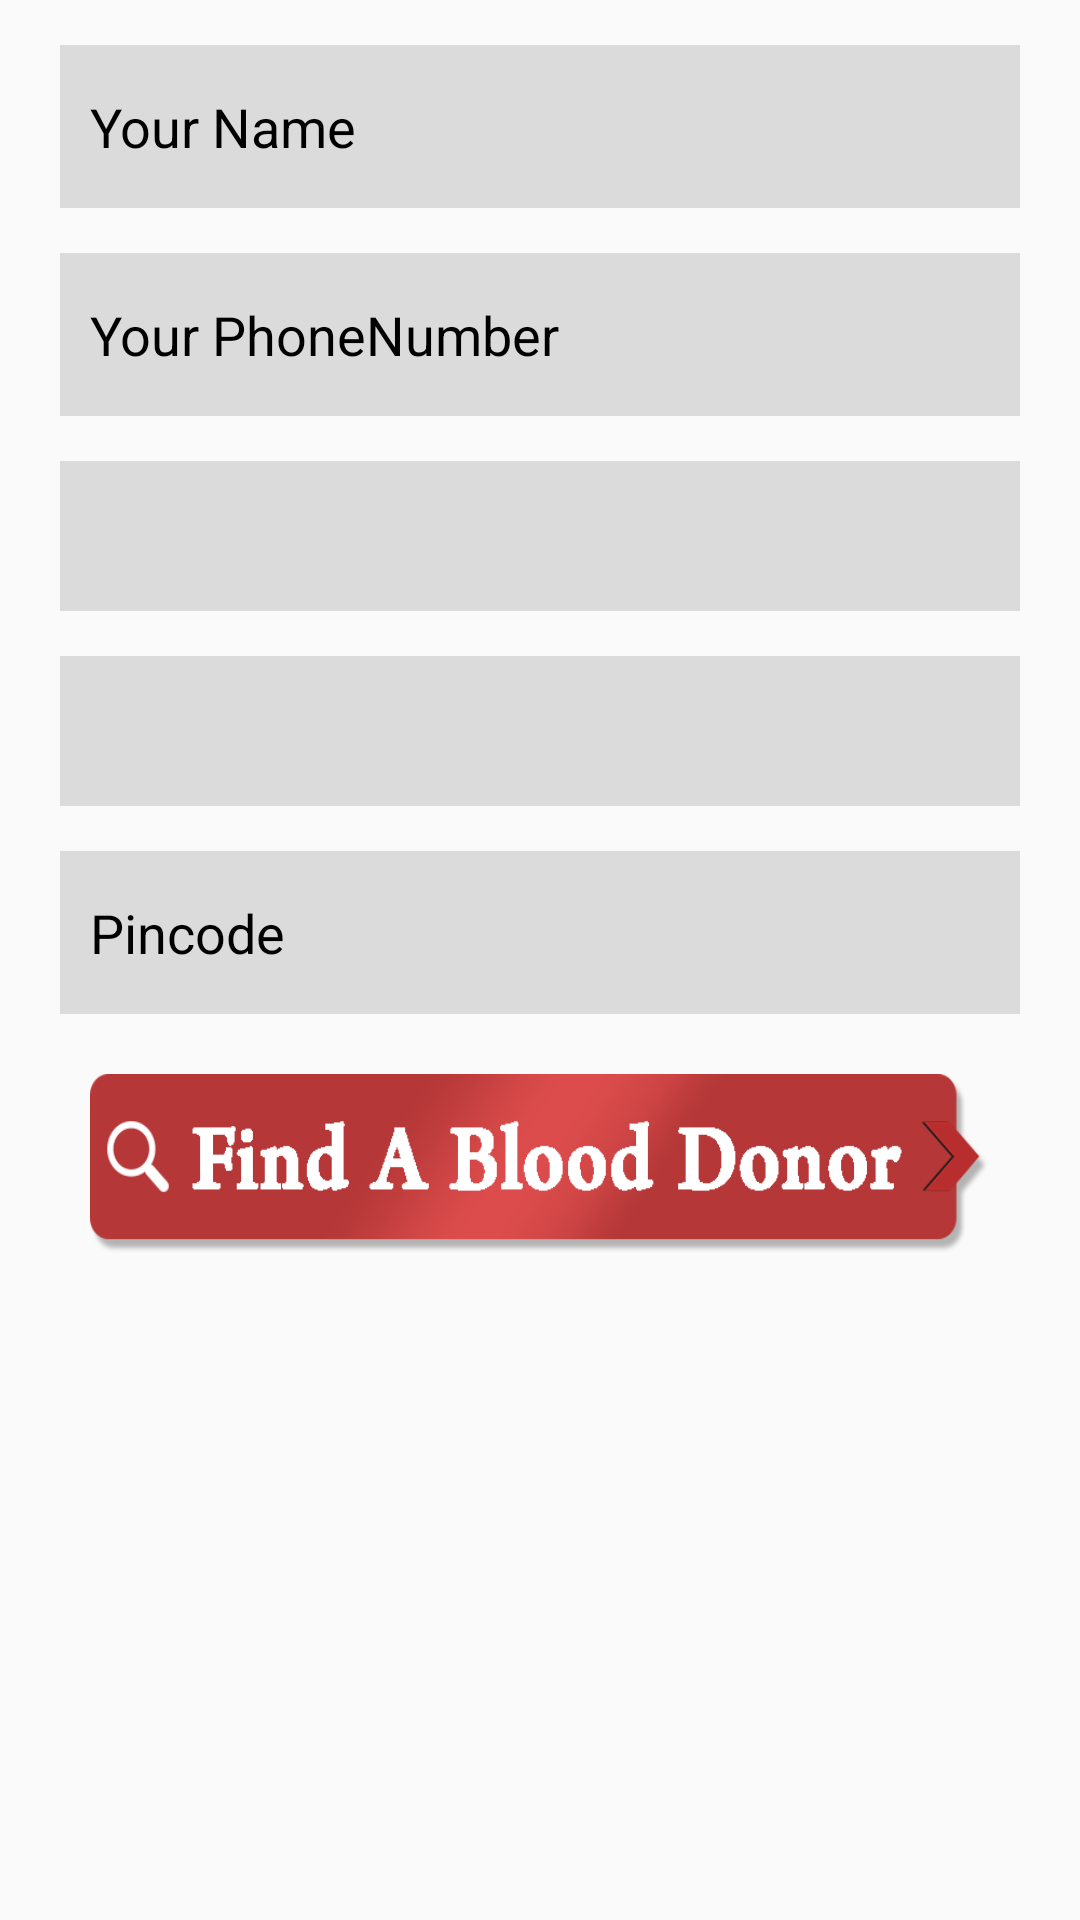

The Android layout XML behind this screen, and the referenced resources:
<!-- AndroidManifest.xml: application theme AppTheme -->
<!-- res/layout/content_find.xml -->
<RelativeLayout xmlns:android="http://schemas.android.com/apk/res/android"
    xmlns:app="http://schemas.android.com/apk/res-auto"
    xmlns:tools="http://schemas.android.com/tools"
    android:layout_width="match_parent"
    android:layout_height="match_parent"
    android:gravity="center"
    tools:context=".FindActivity">

    <LinearLayout
        android:layout_width="match_parent"
        android:layout_height="match_parent"
        android:orientation="vertical">

            <EditText
                android:id="@+id/findname"
                android:layout_width="match_parent"
                android:layout_height="wrap_content"
                android:background="#20000000"
                android:paddingLeft="10dp"
                android:paddingRight="5dp"
                android:paddingTop="15dp"
                android:paddingBottom="15dp"
                android:textColorHint="#000"
                android:layout_marginTop="15dp"
                android:layout_marginLeft="20dp"
                android:layout_marginRight="20dp"
                android:inputType="textCapSentences"
                android:hint="Your Name"/>

            <EditText
                android:id="@+id/findphno"
                android:layout_width="match_parent"
                android:layout_height="wrap_content"
                android:background="#20000000"
                android:paddingLeft="10dp"
                android:paddingRight="5dp"
                android:paddingTop="15dp"
                android:paddingBottom="15dp"
                android:textColorHint="#000"
                android:layout_marginTop="15dp"
                android:layout_marginLeft="20dp"
                android:layout_marginRight="20dp"
                android:hint="Your PhoneNumber"
                android:inputType="number"
                android:maxLength="10" />

            <Spinner
                android:id="@+id/findblood_gp"
                android:layout_width="fill_parent"
                android:layout_height="50dp"
                android:layout_centerVertical="true"
                android:layout_gravity="center"
                android:spinnerMode="dialog"
                android:background="#20000000"
                android:paddingTop="15dp"
                android:paddingBottom="15dp"
                android:layout_marginTop="15dp"
                android:layout_marginLeft="20dp"
                android:layout_marginRight="20dp"
                android:padding="5dp"/>

            <Spinner
                android:id="@+id/findtime"
                android:layout_width="fill_parent"
                android:layout_height="50dp"
                android:layout_centerVertical="true"
                android:layout_gravity="center"
                android:spinnerMode="dialog"
                android:background="#20000000"
                android:layout_marginTop="15dp"
                android:layout_marginLeft="20dp"
                android:layout_marginRight="20dp"
                android:padding="5dp"/>

            <EditText
                android:id="@+id/findpincode"
                android:layout_width="match_parent"
                android:layout_height="wrap_content"
                android:background="#20000000"
                android:paddingLeft="10dp"
                android:paddingRight="5dp"
                android:paddingTop="15dp"
                android:paddingBottom="15dp"
                android:textColorHint="#000"
                android:layout_marginTop="15dp"
                android:layout_marginLeft="20dp"
                android:layout_marginRight="20dp"
                android:hint="Pincode"
                android:inputType="number" />

            <Button
                android:id="@+id/finddonorreg"
                android:layout_width="match_parent"
                android:layout_height="60dp"
                android:layout_marginBottom="10dp"
                android:layout_marginLeft="30dp"
                android:layout_marginRight="30dp"
                android:layout_marginTop="20dp"
                android:background="@drawable/find_a_blood_donor"
                android:gravity="center"
                android:textColor="#FFFFFF"/>

    </LinearLayout>

</RelativeLayout>
<!-- resources referenced by this layout -->
<resources>
  <!-- drawable find_a_blood_donor: png bitmap (drawable-hdpi, 12448 bytes) -->
  <style name="AppTheme" parent="Theme.AppCompat.Light.DarkActionBar">
          
          <item name="colorPrimary">@color/colorPrimary</item>
          <item name="colorPrimaryDark">@color/colorPrimaryDark</item>
          <item name="colorAccent">@color/colorAccent</item>
      </style>
  <color name="colorPrimary">#b53737</color>
  <color name="colorPrimaryDark">#EF5350</color>
  <color name="colorAccent">#B71C1C</color>
</resources>
